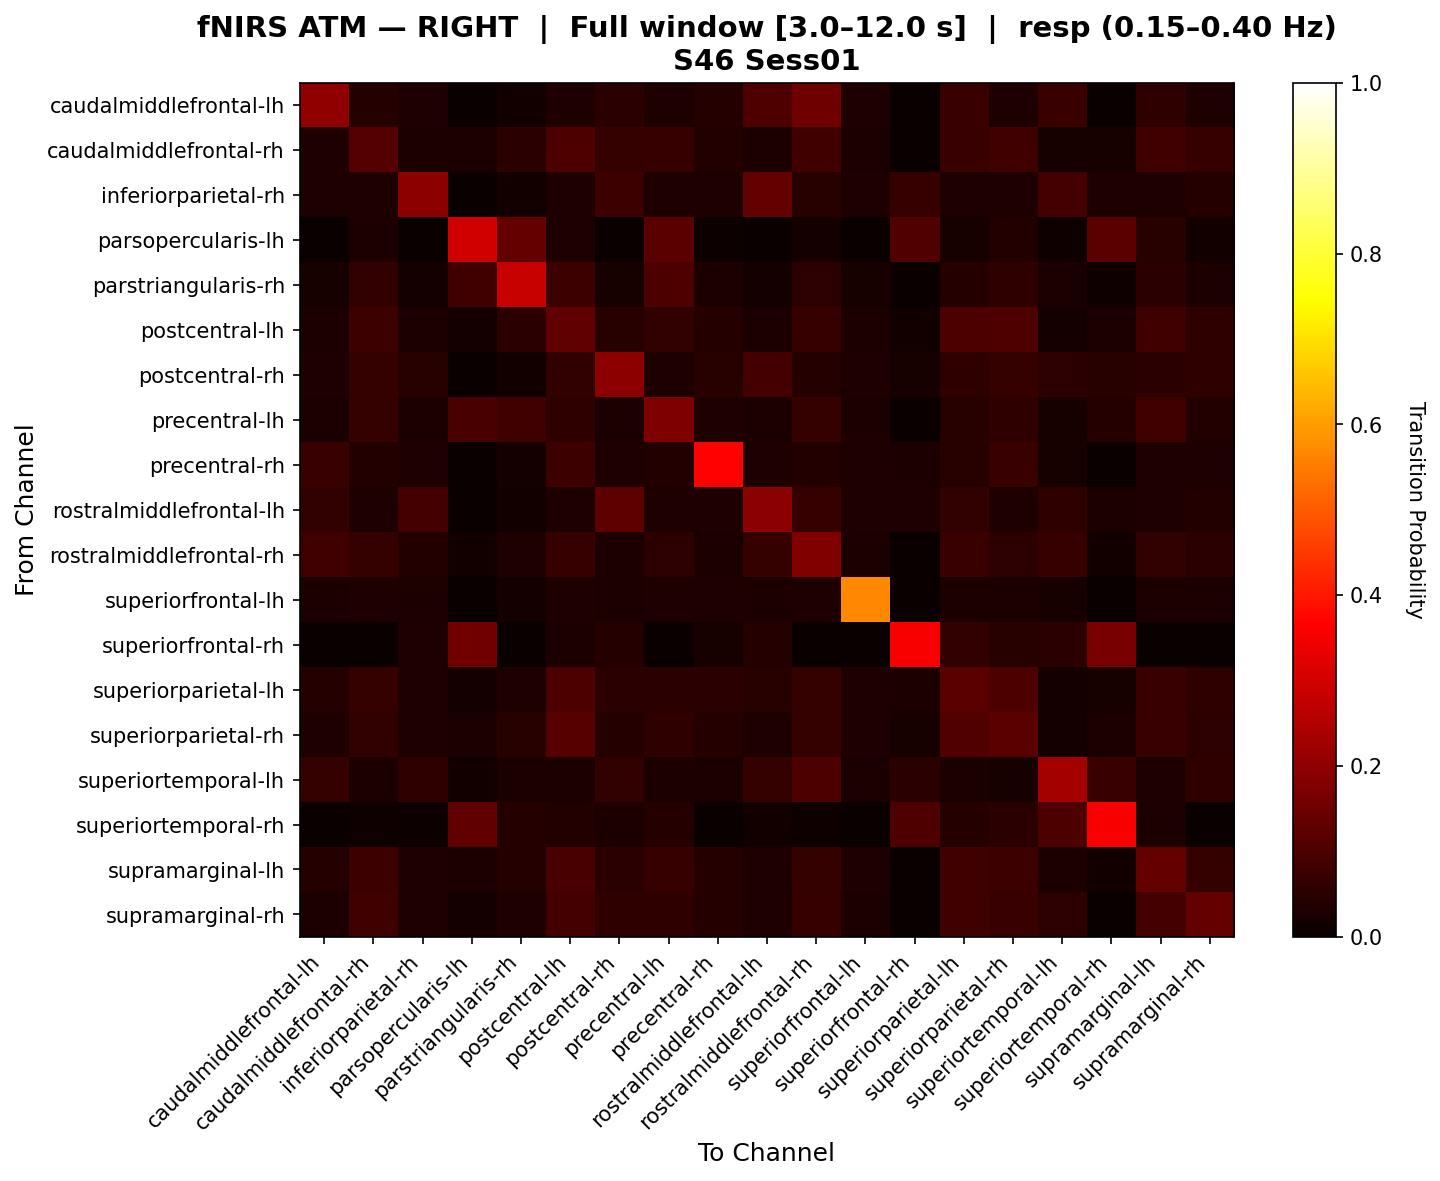

The file beside this chart, header and first rows:
, caudalmiddlefrontal-lh, caudalmiddlefrontal-rh, inferiorparietal-rh, parsopercularis-lh, parstriangularis-rh, postcentral-lh, postcentral-rh, precentral-lh, precentral-rh, rostralmiddlefrontal-lh, rostralmiddlefrontal-rh, superiorfrontal-lh, superiorfrontal-rh, superiorparietal-lh, superiorparietal-rh, superiortemporal-lh, superiortemporal-rh, supramarginal-lh, supramarginal-rh
caudalmiddlefrontal-lh, 0.2017, 0.04269, 0.0325, 0.0, 0.015, 0.035, 0.04788, 0.035, 0.04269, 0.1017, 0.1504, 0.0325, 0.0, 0.07096, 0.0325, 0.07135, 0.0, 0.05558, 0.0325
caudalmiddlefrontal-rh, 0.0329, 0.1096, 0.02844, 0.02679, 0.04993, 0.09805, 0.06415, 0.06944, 0.03527, 0.02844, 0.07864, 0.03081, 0.0, 0.07308, 0.08201, 0.02133, 0.02023, 0.08201, 0.06889
inferiorparietal-rh, 0.0325, 0.035, 0.1963, 0.0, 0.015, 0.035, 0.0756, 0.035, 0.035, 0.1359, 0.04362, 0.0325, 0.06897, 0.0325, 0.0325, 0.08647, 0.03448, 0.0325, 0.04112
parsopercularis-lh, 0.003571, 0.02857, 0.0, 0.2943, 0.1356, 0.03214, 0.0, 0.124, 0.007143, 0.0, 0.01786, 0.0, 0.1078, 0.02143, 0.03571, 0.009804, 0.1213, 0.04643, 0.01429
parstriangularis-rh, 0.02175, 0.0619, 0.01724, 0.08423, 0.2825, 0.07561, 0.02175, 0.1013, 0.03056, 0.01724, 0.05289, 0.02155, 0.0, 0.03976, 0.05778, 0.02586, 0.008621, 0.04877, 0.03075
postcentral-lh, 0.02995, 0.07576, 0.02995, 0.01714, 0.04811, 0.1312, 0.04424, 0.05862, 0.04083, 0.02995, 0.06719, 0.02995, 0.01429, 0.09853, 0.1042, 0.01843, 0.02571, 0.07853, 0.05742
postcentral-rh, 0.0325, 0.06625, 0.04589, 0.0, 0.015, 0.06179, 0.1977, 0.035, 0.04393, 0.08607, 0.03946, 0.0325, 0.02232, 0.05482, 0.06375, 0.05321, 0.04464, 0.05036, 0.05482
precentral-lh, 0.02727, 0.06495, 0.02727, 0.09454, 0.08429, 0.05813, 0.02727, 0.1728, 0.03393, 0.02727, 0.06511, 0.02955, 0.0, 0.04482, 0.05797, 0.02045, 0.04175, 0.08429, 0.03832
precentral-rh, 0.07308, 0.03665, 0.03141, 0.0, 0.01571, 0.0757, 0.03141, 0.03665, 0.3674, 0.03141, 0.03665, 0.03403, 0.02778, 0.0453, 0.07308, 0.02094, 0.0, 0.03141, 0.03141
rostralmiddlefrontal-lh, 0.05997, 0.035, 0.08745, 0.0, 0.015, 0.035, 0.1259, 0.035, 0.035, 0.1918, 0.06797, 0.0325, 0.03297, 0.05997, 0.0325, 0.05596, 0.02747, 0.0325, 0.03799
rostralmiddlefrontal-rh, 0.08379, 0.06594, 0.03868, 0.01356, 0.0325, 0.0666, 0.0274, 0.05237, 0.02968, 0.06499, 0.178, 0.02968, 0.0, 0.07251, 0.05371, 0.06794, 0.01209, 0.06123, 0.04928
superiorfrontal-lh, 0.0288, 0.03403, 0.0288, 0.0, 0.01571, 0.03141, 0.0288, 0.03403, 0.03141, 0.0288, 0.03403, 0.5681, 0.0, 0.0288, 0.0288, 0.02094, 0.0, 0.0288, 0.0288
superiorfrontal-rh, 0.0, 0.0, 0.03371, 0.1552, 0.0, 0.02809, 0.03933, 0.0, 0.02247, 0.03933, 0.0, 0.0, 0.3594, 0.0618, 0.04494, 0.05056, 0.1652, 0.0, 0.0
superiorparietal-lh, 0.0427, 0.06306, 0.0325, 0.01786, 0.03286, 0.1013, 0.05036, 0.05031, 0.04776, 0.04526, 0.06306, 0.0325, 0.02806, 0.1218, 0.1014, 0.0175, 0.02296, 0.07332, 0.05546
superiorparietal-rh, 0.0325, 0.06118, 0.0325, 0.02618, 0.04641, 0.1162, 0.04035, 0.05594, 0.04285, 0.0325, 0.0638, 0.0325, 0.02094, 0.1058, 0.1215, 0.0175, 0.0288, 0.07177, 0.05082
superiortemporal-lh, 0.06608, 0.02756, 0.05577, 0.01181, 0.02362, 0.02362, 0.06092, 0.02756, 0.02362, 0.06608, 0.09851, 0.02362, 0.05033, 0.02484, 0.01969, 0.2324, 0.07302, 0.03515, 0.05577
superiortemporal-rh, 0.0, 0.01087, 0.007246, 0.1327, 0.04003, 0.03623, 0.02899, 0.03986, 0.0, 0.01449, 0.01087, 0.0, 0.1018, 0.03986, 0.05072, 0.1001, 0.3573, 0.02899, 0.0
supramarginal-lh, 0.04202, 0.07449, 0.03209, 0.0298, 0.03922, 0.09436, 0.04864, 0.06787, 0.04138, 0.03209, 0.06456, 0.03476, 0.0, 0.08175, 0.07513, 0.02865, 0.01325, 0.1347, 0.0652
supramarginal-rh, 0.03052, 0.08045, 0.03502, 0.01802, 0.0321, 0.08711, 0.05754, 0.05792, 0.04187, 0.03502, 0.06693, 0.03052, 0.0, 0.08007, 0.07106, 0.05247, 0.0, 0.08907, 0.1343
